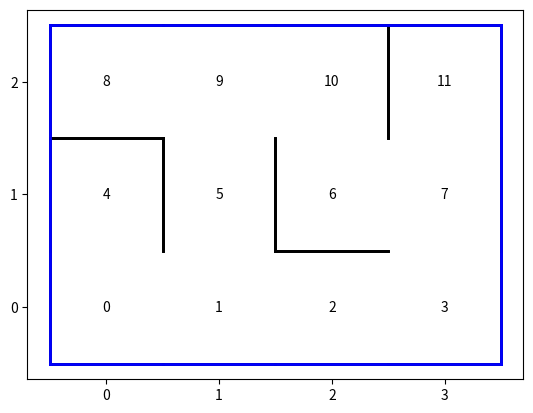

Write Python code to recreate this figure.
import matplotlib.pyplot as plt
from abc import ABCMeta, abstractmethod
import numpy as np


class WareHouseBase(metaclass=ABCMeta):
    def __init__(self, width:int, height:int):
        self._w = width
        self._h = height
        self._N = self._w * self._h
        self.s = np.zeros((self._w, self._h))

    @abstractmethod
    def generate(self):
        ...

    def render(self):
        """
        Print the warehouse using matplotlib. The function returns the ax object to further modifications and plots.

        :return: ax
        """
        # create the figure
        fig, ax = plt.subplots()

        # cell width and cell height
        cw = 1
        ch = 1

        # draw the blue boundary lines
        ax.plot([-cw / 2, -cw / 2 + self._w], [-ch / 2, -ch / 2], 'b-', lw=2, zorder=10)
        ax.plot([-cw / 2, -cw / 2 + self._w], [-ch / 2 + self._h, -ch / 2 + self._h], 'b-', lw=2, zorder=10)
        ax.plot([-cw / 2, -cw / 2], [-ch / 2, -ch / 2 + self._h], 'b-', lw=2, zorder=10)
        ax.plot([-cw / 2 + self._w, -cw / 2 + self._w], [-ch / 2, -ch / 2 + self._h], 'b-', lw=2, zorder=10)

        for j in range(self._h):
            for i in range(self._w):
                n0 = i + j * self._w
                ax.text(i, j, n0, horizontalalignment='center', verticalalignment='center')

                def drawline(x0, y0, x1, y1): ax.plot([x0, x1], [y0, y1], 'k-', lw=2)

                # right wall
                if not  self[i, j, i + 1, j]:
                    drawline(i + cw / 2, j - ch / 2, i + cw / 2, j + ch / 2)

                # left wall
                if not  self[i, j, i - 1, j]:
                    drawline(i - cw / 2, j - ch / 2, i - cw / 2, j + ch / 2)

                # ceiling wall
                if not  self[i, j, i, j + 1]:
                    drawline(i - cw / 2, j + ch / 2,  i + cw / 2, j + ch / 2)

                # floor wall
                if not self[i, j, i, j - 1]:
                    drawline(i - cw / 2, j - ch / 2, i + cw / 2, j - ch / 2)

        ax.axis('equal')
        ax.set_xticks(range(self._w))
        ax.set_yticks(range(self._h))
        return ax

    def __getitem__(self, idx):
        """
        Check if cell (i,j) and (k,l) are connected.
        If they are connected return 1 else 0.

        i: xi
        j: yi

        k: xj
        l: yj
        """
        i, j, k, l = idx

        inrangex = lambda x: (x > -1) and (x < self._w)
        inrangey = lambda y: (y > -1) and (y < self._h)

        if inrangex(i) and inrangey(j) and inrangex(k) and inrangey(l):
            s1 = i + j * self._w
            s2 = k + l * self._w
            return self.s[s1][s2]
        else:
            return 0

class RandomWareHouse(WareHouseBase):

    def __init__(self, width: int, height: int):
        super().__init__(width, height)
        self.generate()

    def generate(self):
        self.s = np.random.choice([0, 1], p=(0.12, 0.88), size=(self._N, self._N))
        self.s = (self.s + self.s.T) // 2

class TestWareHouse(WareHouseBase):

    def __init__(self):
        super().__init__(4, 3)
        self.generate()

    def generate(self):
        self.s = np.array([[0, 1, 0, 0, 1, 0, 0, 0, 0, 0, 0, 0],
                           [1, 0, 1, 0, 0, 1, 0, 0, 0, 0, 0, 0],
                           [0, 1, 0, 1, 0, 0, 0, 0, 0, 0, 0, 0],
                           [0, 0, 1, 0, 0, 0, 0, 1, 0, 0, 0, 0],
                           [1, 0, 0, 0, 0, 0, 0, 0, 0, 0, 0, 0],
                           [0, 1, 0, 0, 0, 0, 0, 0, 0, 1, 0, 0],
                           [0, 0, 0, 0, 0, 0, 0, 1, 0, 0, 1, 0],
                           [0, 0, 0, 1, 0, 0, 1, 0, 0, 0, 0, 1],
                           [0, 0, 0, 0, 0, 0, 0, 0, 0, 1, 0, 0],
                           [0, 0, 0, 0, 0, 1, 0, 0, 1, 0, 1, 0],
                           [0, 0, 0, 0, 0, 0, 1, 0, 0, 1, 0, 0],
                           [0, 0, 0, 0, 0, 0, 0, 1, 0, 0, 0, 0]])


if __name__ == "__main__":
    w = TestWareHouse()
    w.render()
    plt.show()
